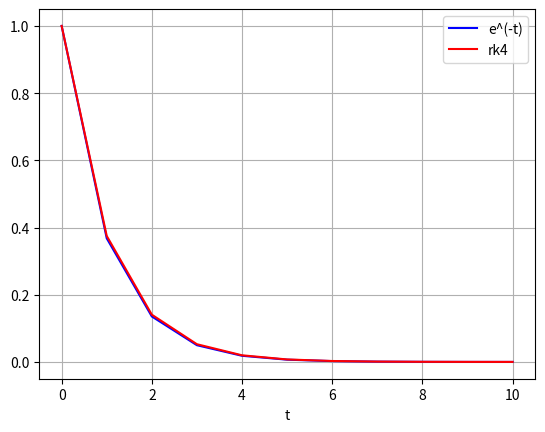

Recreate this plot in Python.
#!/usr/local/bin/python3

import math
import numpy as np
import scipy
import scipy.integrate as integrate
import scipy.misc
import matplotlib.pyplot


def rk4(f, x0, y0, x_max, n):
    dx = [0] * (n + 1)
    dy = [0] * (n + 1)
    h = (x_max - x0) / float(n)

    dx[0] = x = x0
    dy[0] = y = y0
    for i in range(1, n+1):
        k1 = h * f(x, y)
        k2 = h * f(x + 0.5 * h, y + 0.5 * k1)
        k3 = h * f(x + 0.5 * h, y + 0.5 * k2)
        k4 = h * f(x + h, y + k3)

        dx[i] = x = x0 + i * h
        dy[i] = y = y + (k1 + 2*k2 + 2*k3 + k4) / 6

    return dx, dy


def simple_dx_dt(t, x):
    """
    dx
    -- = -x
    dt
    """

    return -x


def exact_dx_dt(x, t):
    """
    x = e^(-t)
    """
    return math.pow(math.e, -t)


def solve_rk4_dx_dt():
    return rk4(simple_dx_dt, 0, 1, 10, 10)


def solve_exact_dx_dt():
    y = np.empty(11)
    for t in range(0, 11, 1):
        y[t] = exact_dx_dt(y, t)
        # print(y[t])

    return y


if __name__ == '__main__':
    sol = solve_exact_dx_dt()
    rk4_sol = solve_rk4_dx_dt()
    matplotlib.pyplot.plot(sol, 'b', label='e^(-t)')
    matplotlib.pyplot.plot(rk4_sol[0], rk4_sol[1], 'r', label='rk4')
    matplotlib.pyplot.legend(loc='best')
    matplotlib.pyplot.xlabel('t')
    matplotlib.pyplot.grid()
    matplotlib.pyplot.show()
